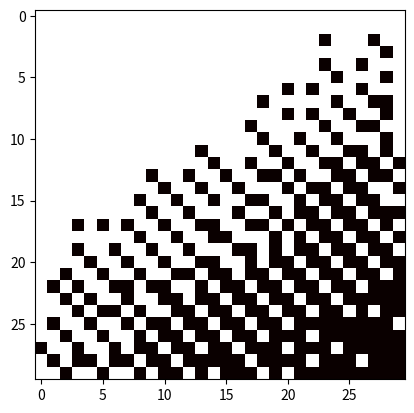

This chart was generated by the following Python code:
import numpy as np
import matplotlib.pyplot as pl
import random

#Inputs
N = 30
fill = 600
steps = 300
#low (-1) or high (1) Energy
lohi = -1

N2 = N**2
if fill > N2:
    print("lattice overfill")
    quit()

#Initial Lattice Condition
lat = np.zeros(N2, dtype=int)
for i in range(fill):
    lat[i] = 1
np.random.shuffle(lat)
lat = lat.reshape((N,N))

#Functions - Need to add a way to switch to square lattice

#Possible adjacents
def top(i,j,lat):
    return lat[i-1,j]
def toprht(i,j,lat):
    return lat[i-1,j+1]
def lft(i,j,lat):
    return lat[i,j-1]
def rht(i,j,lat):
    return lat[i,j+1]
def botlft(i,j,lat):
    return lat[i+1,j-1]
def bot(i,j,lat):
    return lat[i+1,j]

""" sites and indices
  0 1
2 X 3
4 5
"""

#Create adjacency list
def checkAdjacents(i,j,lat):
    adj = np.array([None, None, None, None, None, None])
    try:
        #Bottom Left
        if i == N-1 and j == 0:
            adj = np.array([top(i,j,lat) , toprht(i,j,lat) , None , rht(i,j,lat) , None , None])
        #Bottom Right
        elif i == N-1 and j == N-1:
            adj = np.array([top(i,j,lat) , None , lft(i,j,lat) , None , None , None])
        #Top Right
        elif i == 0 and j == N-1:
            adj = np.array([None , None , lft(i,j,lat) , None , botlft(i,j,lat) , bot(i,j,lat)])
        #Top Left
        elif i == 0 and j == 0:
            adj = np.array([None , None , None , rht(i,j,lat) , None , bot(i,j,lat)])
        #Top edge
        elif i == 0:
            adj = np.array([None , None , lft(i,j,lat) , rht(i,j,lat) , botlft(i,j,lat) , bot(i,j,lat)])
        #Left edge
        elif j == 0:
            adj = np.array([top(i,j,lat) , toprht(i,j,lat) , None , rht(i,j,lat) , None , bot(i,j,lat)])
        #Bottom edge
        elif i == N-1:
            adj = np.array([top(i,j,lat) , toprht(i,j,lat) , lft(i,j,lat) , rht(i,j,lat) , None , None])
        #Right edge
        elif j == N-1:
            adj = np.array([top(i,j,lat) , None , lft(i,j,lat) , None , botlft(i,j,lat) , bot(i,j,lat)])
        else:
        #Check all adjacents
            adj = np.array([top(i,j,lat) , toprht(i,j,lat) , lft(i,j,lat) , rht(i,j,lat) , botlft(i,j,lat) , bot(i,j,lat)])
    except IndexError:
        print("Something went wrong at i"+str(i)+", j"+str(j))
    return adj

#Potential of bonds
def getEnergy(adj):
    filter = adj != None
    cleanadj = adj[filter]
    return np.sum(cleanadj)

#Take adjacent energies, give probabilities. Last term is probability of staying in same position.
def EtoP(adjE,T):
    terms = []
    for E in adjE:
        if E != None:
            terms.append(np.exp(lohi*(E/T)) )
        else:
            terms.append(0)
    Z = np.sum(terms)
    return np.divide(terms, Z)

#Main
#adj: adjacency list (1 if occupied, 0 if empty, None if wall), adjP: probabilities of adjacent sites, and lastly the current site (0 to 1, None if adjacent site full)
T = 1.0
while T > 0.01:
    for i in range(N):
        for j in range(N):
            #Now specific to an i,j
            adjCoords = {0:[i-1,j], 1:[i-1,j+1], 2:[i,j-1], 3:[i,j+1], 4:[i+1,j-1], 5:[i+1,j], 6:[i,j]}
            if lat[i,j] == 1:
                #Adjacency list
                adj = checkAdjacents(i,j,lat)
                adjE = []
                #Determine probabilities of empty adjacent sites
                for a in range(6):
                    if adj[a] == 0:
                        adjE.append(getEnergy(checkAdjacents(adjCoords[a][0], adjCoords[a][1], lat)) - 1)
                    else:
                        adjE.append(None)
                adjE.append(getEnergy(adj))
                adjP = EtoP(adjE, T)
                #Decide which site to move to, or whether to stay
                #cdf: cumulative distribution starting from site 0, a: index of site chosen to move to SEEMS TO BIAS TOWARDS TOP LEFT
                rand = random.random()
                cdf = 0
                a = -1
                while cdf < rand:
                    cdf += adjP[a+1]
                    a += 1
                #Move or don't move the particle
                lat[i,j] = 0
                lat[adjCoords[a][0], adjCoords[a][1]] = 1
    T -= 1/steps
    print("Temperature: ", T)
pl.imshow(lat, cmap='hot')
pl.show()
